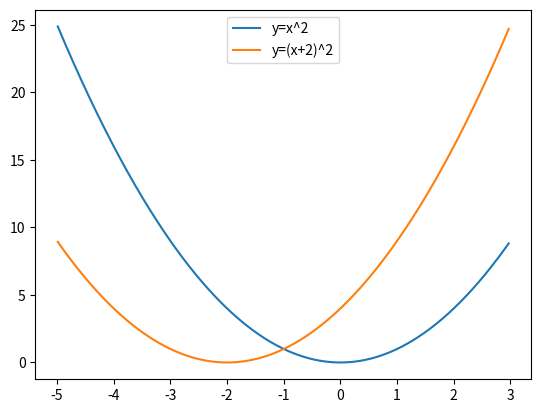

Here is the Python script that generated this plot:
import numpy as np
import matplotlib.pyplot as plt

if __name__ == '__main__':
    x = np.sort(np.random.random(1000) * 8 - 5)
    y1 = x ** 2
    y2 = (x + 2) ** 2
    plt.plot(x, y1, label="y=x^2")
    plt.plot(x, y2, label="y=(x+2)^2")
    plt.legend(loc="best")
    plt.savefig("mop.png", dpi=100)
    plt.show()
